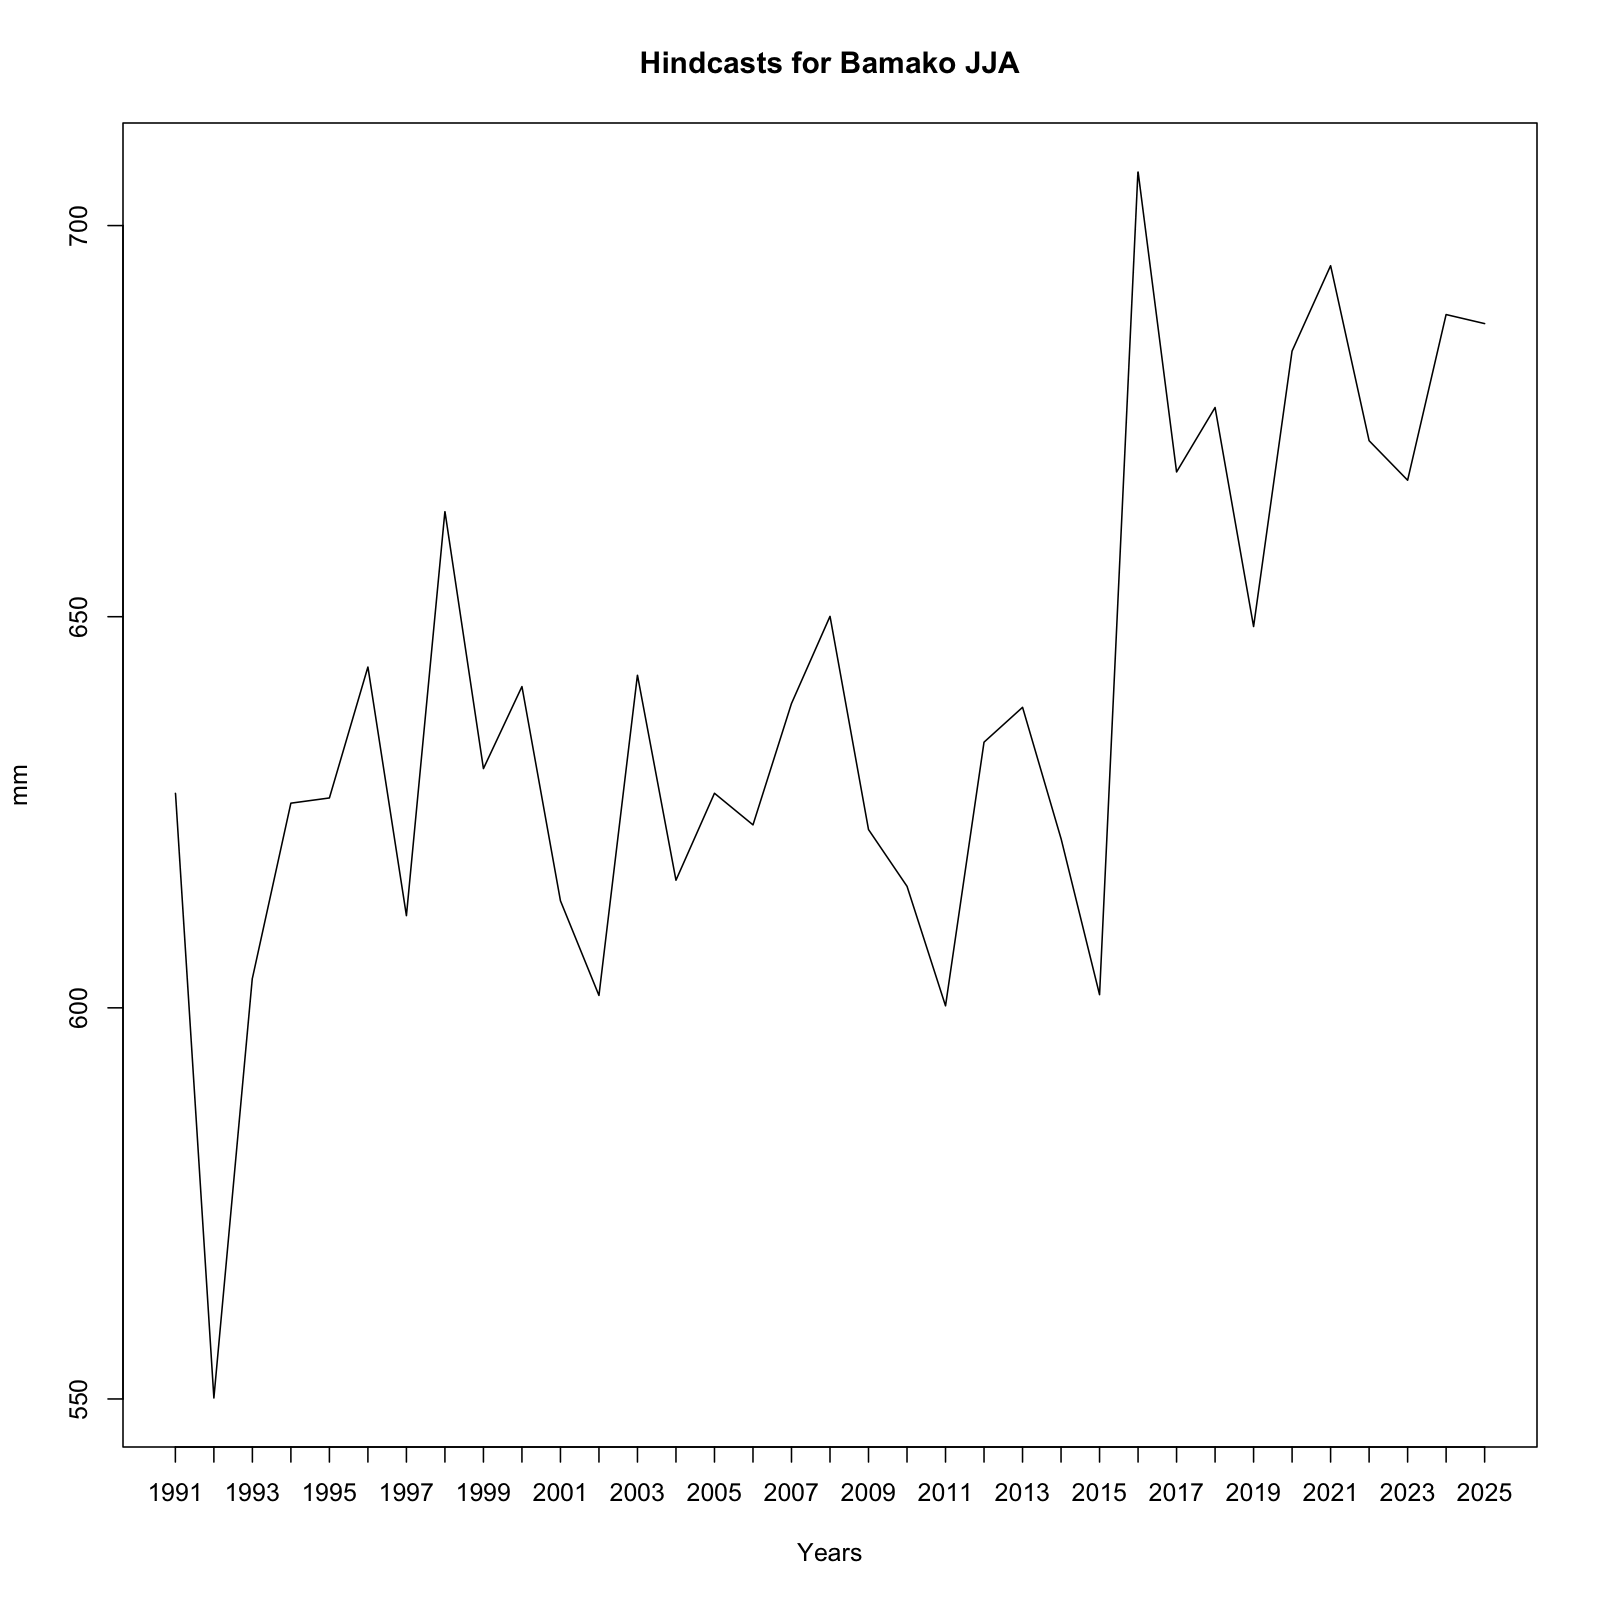

The data file committed next to this chart (first rows):
, x
1, 627.4
2, 550.1
3, 603.8
4, 626.2
5, 626.8
6, 643.6
7, 611.8
8, 663.4
9, 630.6
10, 641.1
11, 613.7
12, 601.6
13, 642.5
14, 616.3
15, 627.4
16, 623.4
17, 638.9
18, 650
19, 622.8
20, 615.5
21, 600.3
22, 634
23, 638.4
24, 621.6
25, 601.7
26, 706.8
27, 668.5
28, 676.7
29, 648.7
30, 684
31, 694.9
32, 672.5
33, 667.4
34, 688.6
35, 687.5
